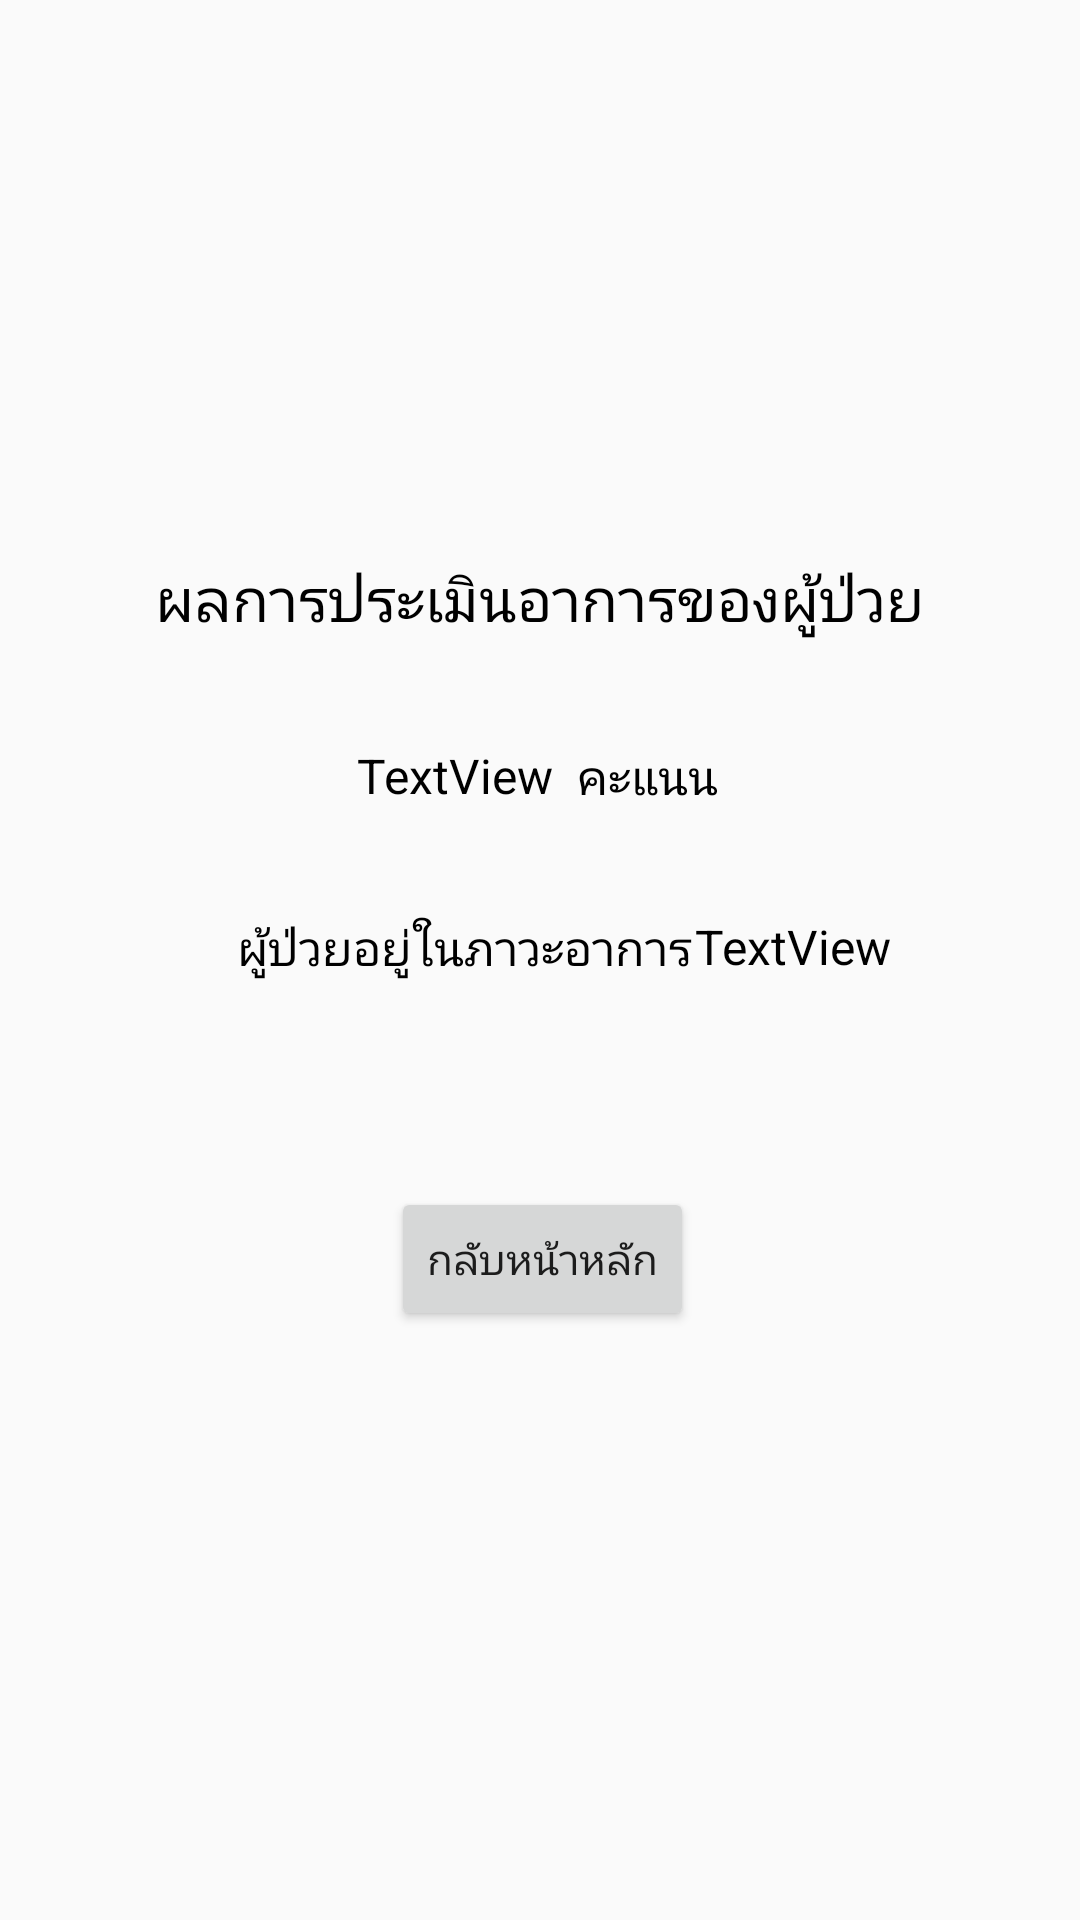

Write the Android layout XML for this screen, with the resource values it uses.
<!-- AndroidManifest.xml: application theme AppTheme -->
<!-- res/layout/activity_result_.xml -->
<?xml version="1.0" encoding="utf-8"?>
<androidx.constraintlayout.widget.ConstraintLayout
        xmlns:android="http://schemas.android.com/apk/res/android"
        xmlns:tools="http://schemas.android.com/tools"
        xmlns:app="http://schemas.android.com/apk/res-auto"
        android:layout_width="match_parent"
        android:layout_height="match_parent"
        tools:context=".Result_Activity">

    <TextView
            android:text="ผลการประเมินอาการของผู้ป่วย"
            android:layout_width="285dp"
            android:layout_height="33dp" android:id="@+id/textView8" app:layout_constraintTop_toTopOf="parent"
            app:layout_constraintStart_toStartOf="parent"
            app:layout_constraintEnd_toEndOf="parent" app:layout_constraintBottom_toBottomOf="parent"
            app:layout_constraintHorizontal_bias="0.496" app:layout_constraintVertical_bias="0.306"
            android:textSize="20sp" android:textColor="#000000" android:textAlignment="center"/>
    <TextView
            android:text="TextView"
            android:layout_width="wrap_content"
            android:layout_height="wrap_content" android:id="@+id/result_point"
            android:layout_marginTop="10dp"
            app:layout_constraintTop_toBottomOf="@+id/textView8"
            app:layout_constraintEnd_toEndOf="@+id/textView8" app:layout_constraintStart_toStartOf="@+id/textView8"
            android:layout_marginStart="8dp" app:layout_constraintHorizontal_bias="0.348"
            android:layout_marginBottom="8dp" app:layout_constraintBottom_toBottomOf="parent"
            app:layout_constraintVertical_bias="0.050000012" android:textSize="16sp" android:textColor="#000000"/>
    <TextView
            android:text="คะแนน"
            android:layout_width="wrap_content"
            android:layout_height="wrap_content" android:id="@+id/result_pointx"
            app:layout_constraintEnd_toEndOf="@+id/textView8" android:layout_marginEnd="8dp"
            app:layout_constraintStart_toEndOf="@+id/result_point" android:layout_marginStart="8dp"
            app:layout_constraintTop_toTopOf="@+id/result_point"
            app:layout_constraintBottom_toBottomOf="@+id/result_point" app:layout_constraintHorizontal_bias="0.0"
            app:layout_constraintVertical_bias="0.0" android:textColor="#000000" android:textSize="16sp"/>
    <TextView
            android:text="ผู้ป่วยอยู่ในภาวะอาการ"
            android:layout_width="wrap_content"
            android:layout_height="wrap_content" android:id="@+id/textView29"
            app:layout_constraintEnd_toEndOf="@+id/textView8"
            app:layout_constraintStart_toStartOf="@+id/textView8"
            app:layout_constraintTop_toBottomOf="@+id/result_point"
            android:layout_marginTop="8dp" app:layout_constraintHorizontal_bias="0.313"
            android:layout_marginBottom="8dp" app:layout_constraintBottom_toBottomOf="parent"
            app:layout_constraintVertical_bias="0.082" android:textColor="#000000" android:textSize="16sp"/>
    <TextView
            android:text="TextView"
            android:layout_width="wrap_content"
            android:layout_height="wrap_content" android:id="@+id/status"
            app:layout_constraintTop_toTopOf="@+id/textView29" app:layout_constraintEnd_toEndOf="@+id/textView8"
            android:layout_marginEnd="8dp" app:layout_constraintStart_toEndOf="@+id/textView29"
            android:layout_marginStart="1dp"
            app:layout_constraintBottom_toBottomOf="@+id/textView29" app:layout_constraintHorizontal_bias="0.0"
            app:layout_constraintVertical_bias="0.0" android:textColor="#000000" android:textSize="16sp"/>
    <Button
            android:text="กลับหน้าหลัก"
            android:layout_width="wrap_content"
            android:layout_height="wrap_content"
            android:id="@+id/btn_back" app:layout_constraintStart_toStartOf="parent" android:layout_marginStart="8dp"
            app:layout_constraintEnd_toEndOf="parent" android:layout_marginEnd="8dp" android:layout_marginTop="8dp"
            app:layout_constraintTop_toTopOf="parent" android:layout_marginBottom="8dp"
            app:layout_constraintBottom_toBottomOf="parent" app:layout_constraintHorizontal_bias="0.504"
            app:layout_constraintVertical_bias="0.673"/>
</androidx.constraintlayout.widget.ConstraintLayout>
<!-- resources referenced by this layout -->
<resources>
  <style name="AppTheme" parent="Theme.AppCompat.Light.NoActionBar">
          
          <item name="colorPrimary">@color/colorPrimary</item>
          <item name="colorPrimaryDark">@color/colorPrimaryDark</item>
          <item name="colorAccent">@color/colorAccent</item>
      </style>
  <!-- not gathered from this repository: default colours our renderer supplied (Android Studio template values) -->
  <color name="colorPrimary">#FF6200EE</color>
  <color name="colorPrimaryDark">#FF3700B3</color>
  <color name="colorAccent">#FF03DAC5</color>
</resources>
